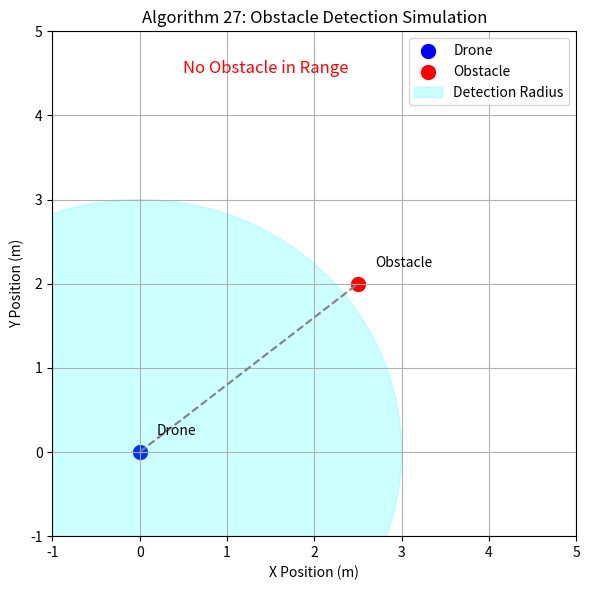

This chart was generated by the following Python code:
# ALGORITHM 27: Obstacle Detection Function
# --------------------------------------------------------------
# FRONTEND (Simulation + Plot)

import matplotlib.pyplot as plt
import math

# Drone and obstacle positions
drone_position = (0.0, 0.0)
obstacle_position = (2.5, 2.0)

# Detection radius
detection_radius = 3.0  # meters

# Distance calculation
distance = math.sqrt((drone_position[0] - obstacle_position[0])**2 +
                     (drone_position[1] - obstacle_position[1])**2)

# Plot setup
plt.figure(figsize=(6, 6))
plt.title("Algorithm 27: Obstacle Detection Simulation")
plt.xlabel("X Position (m)")
plt.ylabel("Y Position (m)")
plt.grid(True)

# Plot drone
plt.scatter(*drone_position, c='blue', s=100, label='Drone')
plt.text(drone_position[0] + 0.2, drone_position[1] + 0.2, "Drone")

# Plot obstacle
plt.scatter(*obstacle_position, c='red', s=100, label='Obstacle')
plt.text(obstacle_position[0] + 0.2, obstacle_position[1] + 0.2, "Obstacle")

# Plot detection zone
circle = plt.Circle(drone_position, detection_radius, color='cyan', alpha=0.2, label='Detection Radius')
plt.gca().add_patch(circle)

# Plot line between drone and obstacle
plt.plot([drone_position[0], obstacle_position[0]], [drone_position[1], obstacle_position[1]],
         'gray', linestyle='--')

# Check if obstacle is detected
if distance <= detection_radius:
    plt.text(0.5, 4.5, "Obstacle Detected!", fontsize=12, color='green')
else:
    plt.text(0.5, 4.5, "No Obstacle in Range", fontsize=12, color='red')

plt.legend()
plt.xlim(-1, 5)
plt.ylim(-1, 5)
plt.tight_layout()
plt.show()

# --------------------------------------------------------------
# BACKEND (Obstacle Detection Logic)

def detect_obstacle(drone_pos, obstacle_pos, radius):
    dist = math.sqrt((drone_pos[0] - obstacle_pos[0])**2 +
                     (drone_pos[1] - obstacle_pos[1])**2)
    if dist <= radius:
        print("✅ [Backend] Obstacle Detected within radius!")
        return True
    else:
        print("❌ [Backend] No obstacle detected.")
        return False

# Execute backend
detect_obstacle(drone_position, obstacle_position, detection_radius)
